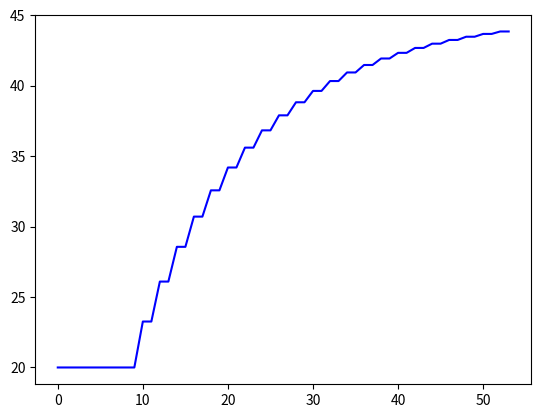

Write the Python code that produced this figure.
import numpy as np
import matplotlib.pyplot as plt
from collections import deque

def insertAndRotate(a,array = deque):
    array.appendleft(a)
    array.rotate()
    array.popleft()
    #print(array)

t_start=0#s
t_stop=160#s
N_sim=int((t_stop-t_start)/3) +1 #Number of time-steps

t_array=np.linspace(t_start,t_stop, N_sim)

#print(N_sim)
steg = 120
u = 5
theta_t = 23 #[s]
theta_d = 3
T_env = 20 # [degrees c]
T_init = T_env # [degrees c]
T_t =T_init
k_h =5 #[C/V]
T_array = np.zeros(N_sim)
f_array = np.arange(0,N_sim)
u_array = np.zeros(N_sim)
forsinkelse_que = deque()

for x in range(0,10):
    forsinkelse_que.append(T_init)

print(forsinkelse_que)
for f in f_array:
    
    t=t_array[f]
    
    dT_dt=(1/theta_t)*((T_env - T_t) + k_h*u*(1))
    
    #h_kp1 = T_t+dT_dt*theta_d
    #forsinkelse_que.append(T_t+dT_dt*theta_d)
    T_array[f] = forsinkelse_que[9]
    insertAndRotate(T_t+dT_dt*theta_d,forsinkelse_que)
    T_t=forsinkelse_que[1]
    #T_t = forsinkelse_que.popleft()
    print(forsinkelse_que)
    
plt.close()    
plt.plot(T_array,'b')
plt.show()
